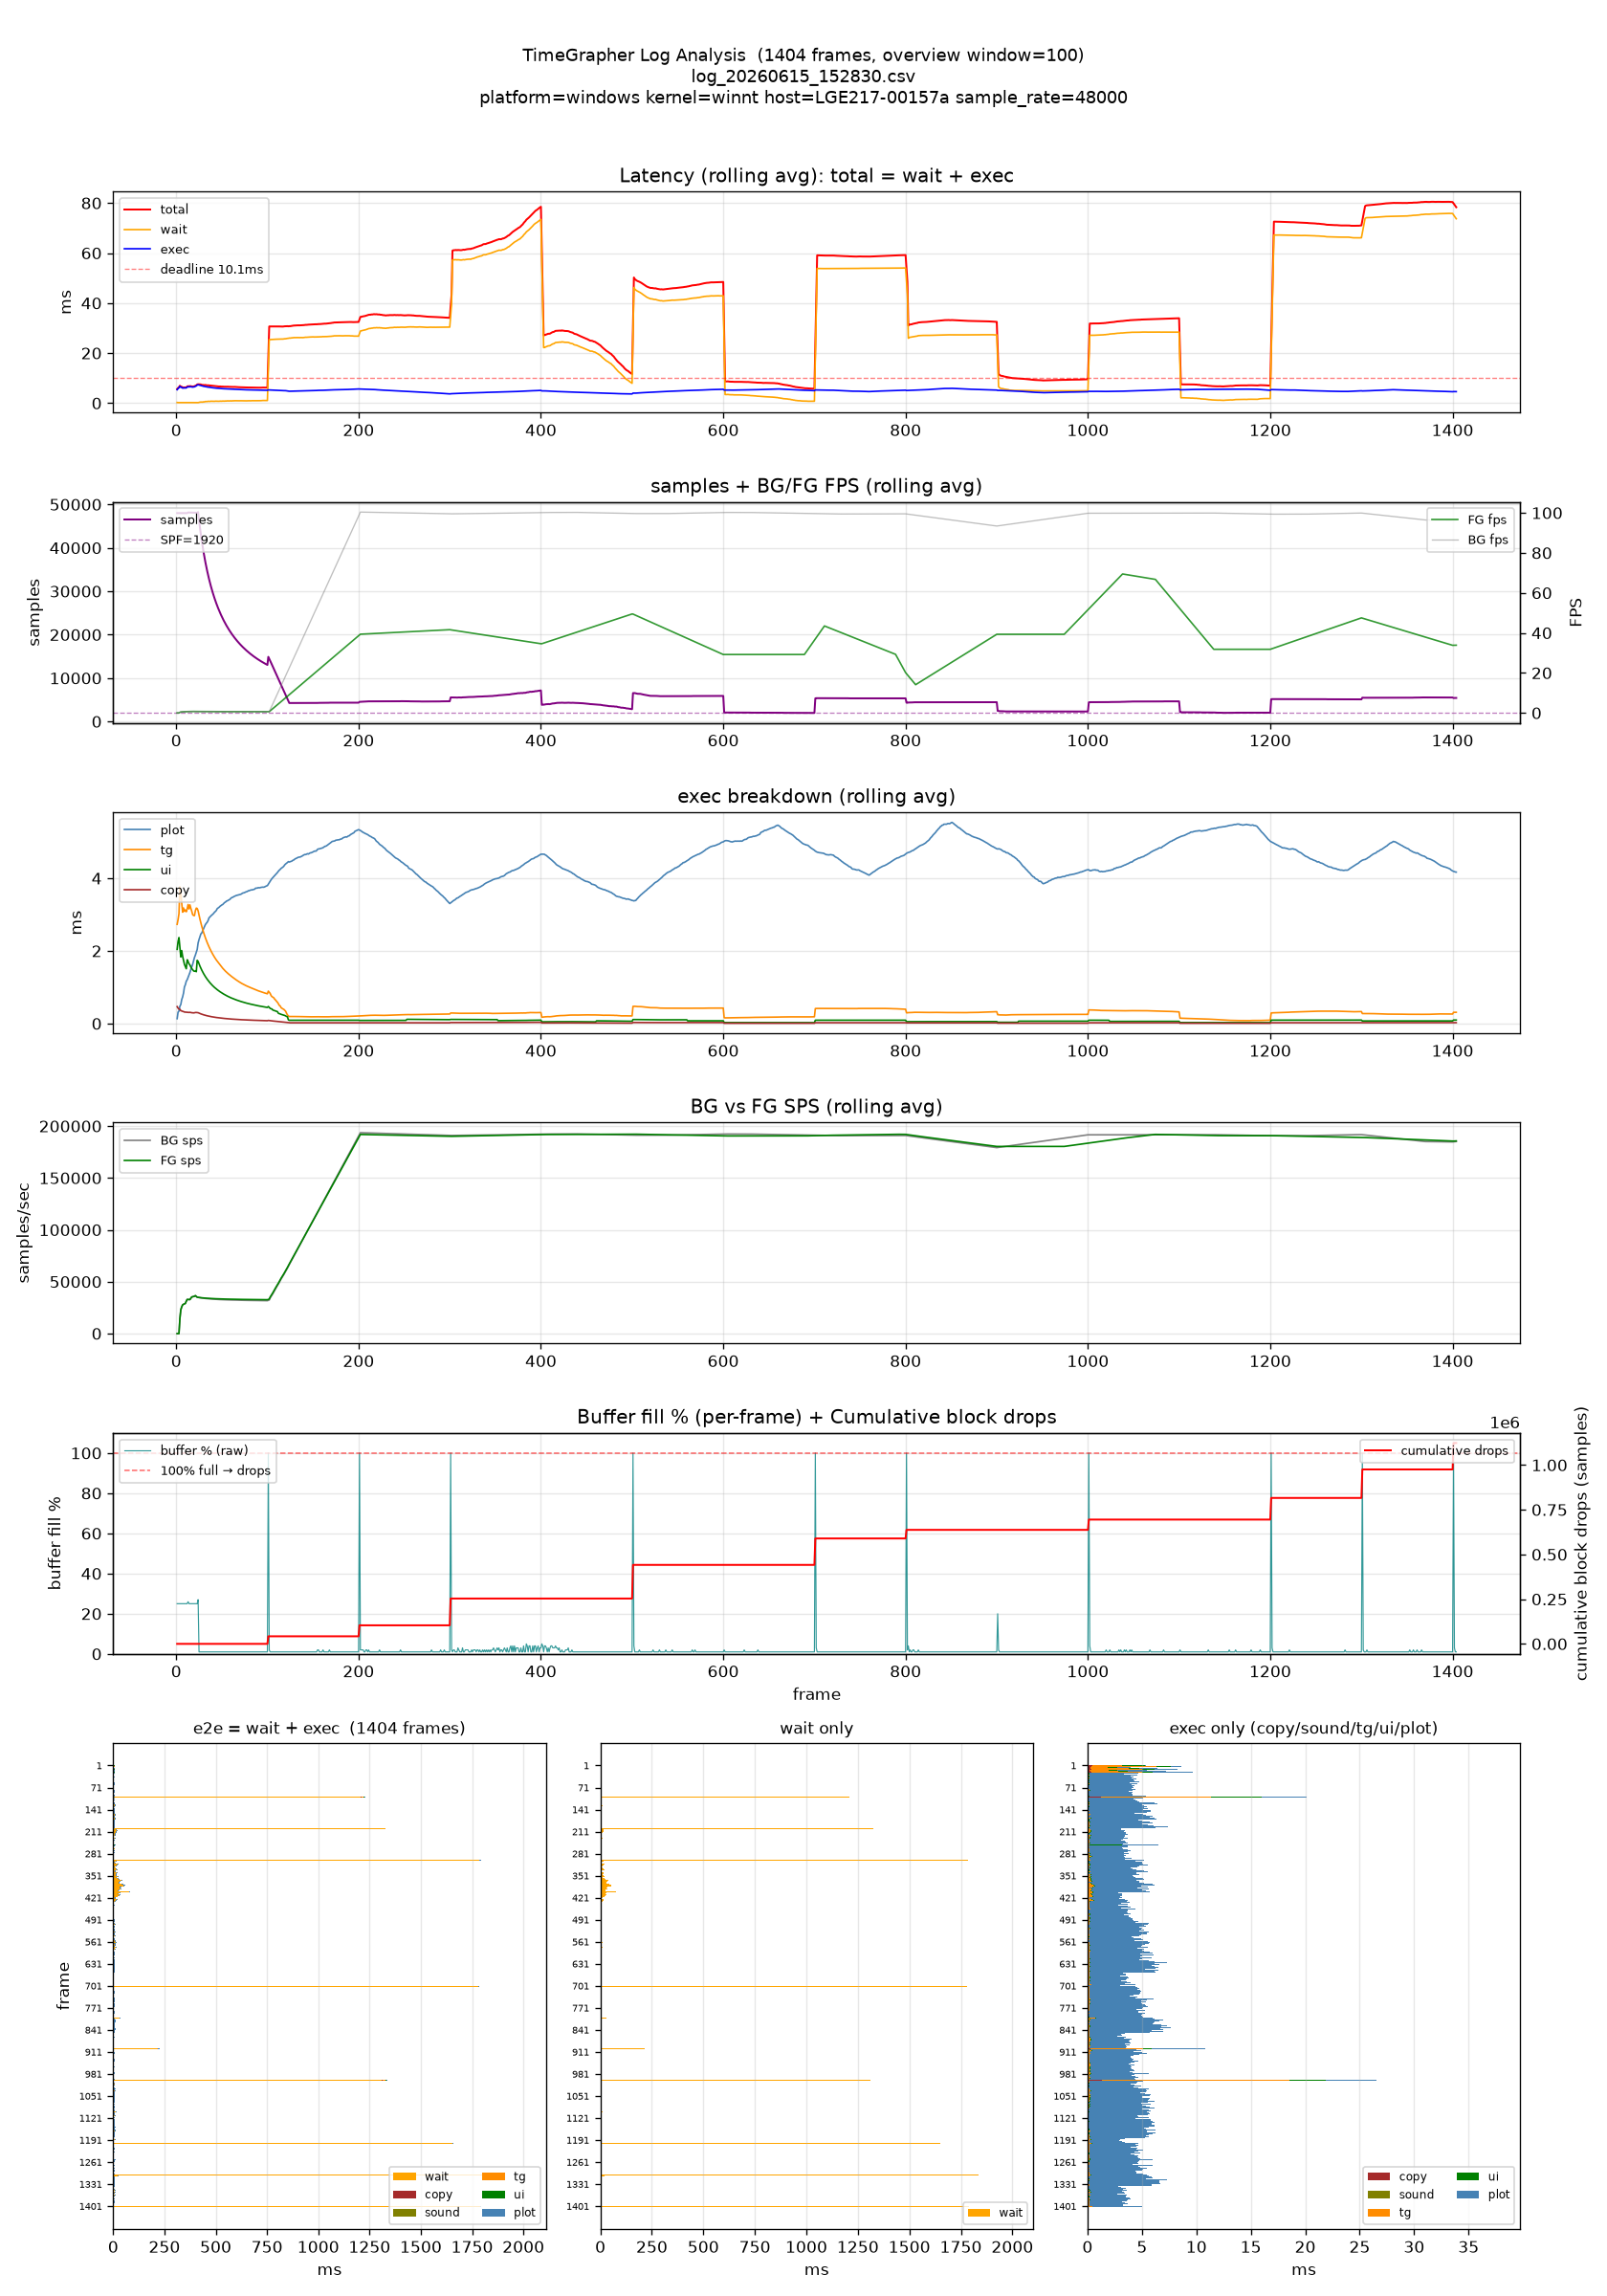

The file beside this chart, header and first rows:
# platform=windows kernel=winnt host=LGE…
frame, samples, block_drops, buffer_pct, total_ms, wait_ms, exec_ms, copy_ms, sound_ms, tg_ms, ui_ms, plot_ms, bg_fps, bg_sps, bg_spf, fg_fps, fg_sps, fg_spf
1, 48000, 0, 25.0, 5.647, 0.264, 5.383, 0.467, 0.001, 2.732, 2.043, 0.135, 0.0, 0.0, 0.0, 0.0, 0.0, 0.0
2, 48000, 0, 25.0, 6.511, 0.165, 6.346, 0.384, 0.002, 2.990, 2.469, 0.493, 0.0, 0.0, 0.0, 0.0, 0.0, 0.0
3, 48000, 0, 25.0, 6.968, 0.274, 6.694, 0.341, 0.001, 3.357, 2.593, 0.398, 0.0, 0.0, 0.0, 0.0, 0.0, 0.0
4, 48000, 0, 25.0, 8.760, 0.172, 8.588, 0.381, 0.001, 5.983, 1.327, 0.893, 1.2, 57330, 48000, 1.2, 57194, 48000
5, 48000, 0, 25.0, 4.814, 0.159, 4.655, 0.210, 0.001, 2.991, 0.747, 0.703, 1.2, 57330, 48000, 1.2, 57194, 48000
6, 48000, 0, 25.0, 6.648, 0.297, 6.351, 0.295, 0.001, 1.832, 2.883, 1.335, 0.8, 39474, 48000, 0.8, 39506, 48000
7, 48000, 0, 25.0, 4.192, 0.248, 3.944, 0.282, 0.000, 1.588, 0.890, 1.179, 0.8, 39474, 48000, 0.8, 39506, 48000
8, 48000, 0, 25.0, 7.036, 0.240, 6.796, 0.279, 0.002, 3.990, 0.927, 1.594, 0.7, 32312, 48000, 0.7, 32312, 48000
9, 48000, 0, 25.0, 5.878, 0.143, 5.735, 0.224, 0.000, 2.346, 0.802, 2.360, 0.7, 32312, 48000, 0.7, 32312, 48000
10, 48000, 0, 25.0, 6.530, 0.140, 6.390, 0.291, 0.005, 3.475, 1.009, 1.605, 0.7, 32312, 48000, 0.7, 32312, 48000
11, 48000, 0, 25.0, 6.241, 0.313, 5.928, 0.292, 0.002, 2.579, 0.913, 2.137, 1.1, 52042, 48000, 1.1, 52061, 48000
12, 48000, 0, 25.0, 10.58, 0.174, 10.41, 0.267, 0.002, 4.019, 4.474, 1.642, 1.1, 52042, 48000, 1.1, 52061, 48000
13, 49920, 0, 26.0, 8.464, 0.227, 8.237, 0.319, 0.001, 4.727, 1.135, 2.051, 0.7, 32264, 48960, 0.7, 32232, 48960
14, 48000, 0, 25.0, 5.160, 0.276, 4.884, 0.258, 0.000, 1.568, 0.818, 2.235, 0.7, 32264, 48960, 0.7, 32232, 48960
15, 48000, 0, 25.0, 8.953, 0.283, 8.670, 0.358, 0.000, 4.845, 1.163, 2.299, 0.7, 32264, 48960, 0.7, 32232, 48960
16, 48000, 0, 25.0, 5.702, 0.231, 5.471, 0.207, 0.001, 1.766, 0.764, 2.728, 1.1, 54034, 48000, 1.1, 54095, 48000
17, 48000, 0, 25.0, 5.848, 0.241, 5.607, 0.233, 0.000, 1.836, 0.821, 2.711, 1.1, 54034, 48000, 1.1, 54095, 48000
18, 48000, 0, 25.0, 5.619, 0.213, 5.406, 0.255, 0.000, 1.375, 0.923, 2.849, 0.8, 39917, 48000, 0.8, 39917, 48000
19, 48000, 0, 25.0, 7.390, 0.195, 7.195, 0.248, 0.000, 2.563, 0.876, 3.504, 0.8, 39917, 48000, 0.8, 39917, 48000
20, 48000, 0, 25.0, 8.186, 0.183, 8.003, 0.364, 0.003, 2.875, 1.217, 3.538, 0.8, 39917, 48000, 0.8, 39917, 48000
21, 48000, 0, 25.0, 11.24, 0.132, 11.11, 0.442, 0.003, 5.836, 1.608, 3.213, 1.0, 48274, 48000, 1.0, 48177, 48000
22, 48000, 0, 25.0, 9.796, 0.149, 9.647, 0.313, 0.001, 4.671, 1.028, 3.632, 0.4, 18957, 48000, 0.4, 18972, 48000
23, 48000, 0, 25.0, 15.5, 0.037, 15.46, 0.208, 0.003, 2.941, 8.601, 3.709, 0.4, 18957, 48000, 0.4, 18972, 48000
24, 51840, 0, 27.0, 9.574, 0.340, 9.234, 0.266, 0.002, 1.599, 1.008, 6.357, 0.6, 30690, 48000, 0.6, 31918, 49920
25, 1920, 0, 1.0, 7.291, 2.596, 4.695, 0.009, 0.000, 0.117, 0.045, 4.522, 0.6, 30690, 48000, 0.6, 31918, 49920
26, 1920, 0, 1.0, 6.930, 2.552, 4.378, 0.008, 0.000, 0.119, 0.027, 4.222, 0.6, 30690, 48000, 0.6, 31918, 49920
27, 1920, 0, 1.0, 6.412, 1.612, 4.800, 0.010, 0.000, 0.133, 0.059, 4.597, 0.6, 30690, 48000, 0.6, 31918, 49920
28, 1920, 0, 1.0, 3.403, 0.058, 3.345, 0.011, 0.003, 0.121, 0.029, 3.181, 0.6, 30690, 48000, 0.6, 31918, 49920
29, 1920, 0, 1.0, 4.873, 0.421, 4.452, 0.008, 0.001, 0.137, 0.042, 4.262, 0.6, 30690, 48000, 0.6, 31918, 49920
30, 1920, 0, 1.0, 7.967, 3.381, 4.586, 0.018, 0.001, 0.116, 0.038, 4.412, 0.6, 30690, 48000, 0.6, 31918, 49920
31, 1920, 0, 1.0, 4.582, 0.043, 4.539, 0.009, 0.000, 0.139, 0.039, 4.351, 0.6, 30690, 48000, 0.6, 31918, 49920
32, 1920, 0, 1.0, 9.729, 5.142, 4.587, 0.009, 0.000, 0.122, 0.043, 4.413, 0.6, 30690, 48000, 0.6, 31918, 49920
33, 1920, 0, 1.0, 4.921, 0.865, 4.056, 0.009, 0.001, 0.122, 0.039, 3.884, 0.6, 30690, 48000, 0.6, 31918, 49920
34, 1920, 0, 1.0, 4.069, 0.127, 3.942, 0.009, 0.000, 0.116, 0.043, 3.774, 0.6, 30690, 48000, 0.6, 31918, 49920
35, 1920, 0, 1.0, 8.311, 3.591, 4.720, 0.009, 0.000, 0.139, 0.048, 4.524, 0.6, 30690, 48000, 0.6, 31918, 49920
36, 1920, 0, 1.0, 5.622, 0.061, 5.561, 0.009, 0.000, 0.113, 0.040, 5.398, 0.6, 30690, 48000, 0.6, 31918, 49920
37, 1920, 0, 1.0, 4.104, 0.183, 3.921, 0.008, 0.001, 0.134, 0.029, 3.748, 0.6, 30690, 48000, 0.6, 31918, 49920
38, 1920, 0, 1.0, 7.698, 3.463, 4.235, 0.009, 0.000, 0.111, 0.043, 4.071, 0.6, 30690, 48000, 0.6, 31918, 49920
39, 1920, 0, 1.0, 4.006, 0.082, 3.924, 0.009, 0.000, 0.109, 0.027, 3.778, 0.6, 30690, 48000, 0.6, 31918, 49920
40, 1920, 0, 1.0, 5.570, 1.391, 4.179, 0.009, 0.000, 0.125, 0.049, 3.995, 0.6, 30690, 48000, 0.6, 31918, 49920
41, 1920, 0, 1.0, 4.138, 0.055, 4.083, 0.009, 0.000, 0.132, 0.027, 3.914, 0.6, 30690, 48000, 0.6, 31918, 49920
42, 1920, 0, 1.0, 4.696, 0.040, 4.656, 0.010, 0.000, 0.120, 0.077, 4.448, 0.6, 30690, 48000, 0.6, 31918, 49920
43, 1920, 0, 1.0, 7.399, 3.191, 4.208, 0.009, 0.001, 0.172, 0.049, 3.977, 0.6, 30690, 48000, 0.6, 31918, 49920
44, 1920, 0, 1.0, 4.567, 0.057, 4.510, 0.008, 0.001, 0.118, 0.048, 4.334, 0.6, 30690, 48000, 0.6, 31918, 49920
45, 1920, 0, 1.0, 5.898, 0.205, 5.693, 0.021, 0.000, 0.259, 0.082, 5.329, 0.6, 30690, 48000, 0.6, 31918, 49920
46, 1920, 0, 1.0, 4.923, 0.844, 4.079, 0.012, 0.001, 0.093, 0.039, 3.933, 0.6, 30690, 48000, 0.6, 31918, 49920
47, 1920, 0, 1.0, 4.325, 0.068, 4.257, 0.008, 0.001, 0.077, 0.043, 4.126, 0.6, 30690, 48000, 0.6, 31918, 49920
48, 1920, 0, 1.0, 7.898, 3.340, 4.558, 0.009, 0.000, 0.037, 0.040, 4.472, 0.6, 30690, 48000, 0.6, 31918, 49920
49, 1920, 0, 1.0, 4.830, 0.492, 4.338, 0.009, 0.000, 0.063, 0.062, 4.203, 0.6, 30690, 48000, 0.6, 31918, 49920
50, 1920, 0, 1.0, 4.342, 0.059, 4.283, 0.008, 0.001, 0.093, 0.050, 4.129, 0.6, 30690, 48000, 0.6, 31918, 49920
51, 1920, 0, 1.0, 7.584, 3.586, 3.998, 0.009, 0.000, 0.037, 0.040, 3.910, 0.6, 30690, 48000, 0.6, 31918, 49920
52, 1920, 0, 1.0, 4.905, 0.090, 4.815, 0.009, 0.000, 0.056, 0.043, 4.705, 0.6, 30690, 48000, 0.6, 31918, 49920
53, 1920, 0, 1.0, 4.828, 0.052, 4.776, 0.009, 0.000, 0.071, 0.040, 4.654, 0.6, 30690, 48000, 0.6, 31918, 49920
54, 1920, 0, 1.0, 7.669, 3.521, 4.148, 0.008, 0.000, 0.100, 0.028, 4.010, 0.6, 30690, 48000, 0.6, 31918, 49920
55, 1920, 0, 1.0, 5.080, 0.052, 5.028, 0.009, 0.000, 0.128, 0.048, 4.842, 0.6, 30690, 48000, 0.6, 31918, 49920
56, 1920, 0, 1.0, 8.216, 4.351, 3.865, 0.008, 0.000, 0.111, 0.029, 3.715, 0.6, 30690, 48000, 0.6, 31918, 49920
57, 1920, 0, 1.0, 4.703, 0.087, 4.616, 0.008, 0.002, 0.150, 0.045, 4.407, 0.6, 30690, 48000, 0.6, 31918, 49920
58, 1920, 0, 1.0, 4.254, 0.039, 4.215, 0.009, 0.000, 0.126, 0.029, 4.050, 0.6, 30690, 48000, 0.6, 31918, 49920
59, 1920, 0, 1.0, 7.371, 2.760, 4.611, 0.009, 0.000, 0.147, 0.048, 4.405, 0.6, 30690, 48000, 0.6, 31918, 49920
... 1,345 more rows
